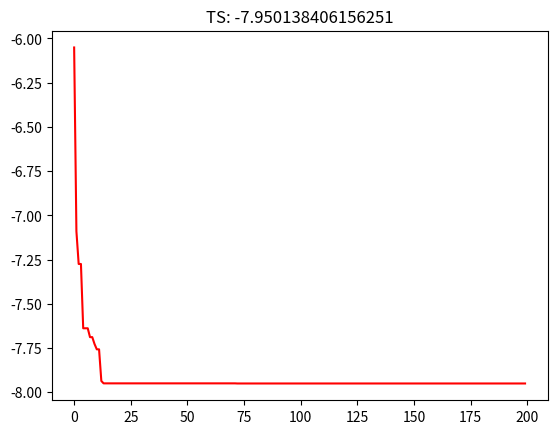

Write Python code to recreate this figure.
# Import the libs
import numpy as np
import matplotlib.pyplot as plt
import random as rd
# Constant definition
MIN_VAL = [-5.0, -5.0]            # The minmum limit of variable
MAX_VAL = [5.0, 5.0]              # The maxxmum limit of variable


# Class definition
class TS():
    """
        TS class
    """

    def __init__(self, vcount=2, ccount=20, tabuL=25, iters=200, tabu_objs=10):
        """
            Initiate the parameters of TS
            -----------------------------
            Parameter:
                vcount    : The number of variables
                ccount    : The number of candidate solutions
                tabuL     : Tabu length(tenure)
                iters     : Number of iterations
                tabu_objs : Number of tabu objects
        """

        self.vcount = vcount  # The number of variables.
        self.ccount = ccount  # The number of candidate solutions.
        self.iters = iters  # Number of iterations, as the end rule.
        self.tabu_objs = tabu_objs
        self.tabu_list = [None] * self.tabu_objs  # Tabu list, used to store the tabu object.
        self.tabu_len = tabuL  # Tabu length.
        self.tabu_len_list = np.array([0] * self.tabu_objs)  # Tabu length list, Corresponds to the Tabu list.
        self.cur_solu = np.array([0.0] * self.vcount)  # The current solution.
        self.best_solu = np.array([0.0] * self.vcount)  # The best solution.
        self.trace = []  # Record the route of best solution.

    def valuate(self, x):
        """
            valuation function
            ------------------
            The valuation function as the rule of contempt is usually the objective function.
            ------------------
            Parameter:
                x : The solution of the valuation function.
        """

        # Objective function
        value = 5 * np.cos(x[0] * x[1]) + x[0] * x[1] + x[1] ** 3
        # Return value
        return value

    def update_Tabu(self, mode, index=None, solu=None):
        """
            upadte_Tabu function
            --------------------
            This function is used to update the tabu list and the tenure of tabu object.
            --------------------
            Parameter:
                mode  :
                index :
                solu  :
        """

        indices = []  # Store the index the value, which is equal to zero.
        # Update the tenure of tabu object.
        for i in range(len(self.tabu_len_list)):
            if self.tabu_len_list[i] != 0:
                self.tabu_len_list[i] -= 1
                # The ralease mode
        if mode == 'release':
            self.sequence_Tabu(index)
            # The add mode
        elif mode == 'add':
            tabuObj = self.valuate(solu)
            if self.tabu_list[0] == None:
                self.sequence_Tabu(0)
            self.tabu_list[len(self.tabu_list) - 1] = tabuObj
            self.tabu_len_list[len(self.tabu_list) - 1] = self.tabu_len
        # Update the tabu list depending on the content of the tabu_list_list.
        for i in range(len(self.tabu_len_list)):
            if self.tabu_len_list[i] == 0:
                indices.append(i)
        if len(indices) == 1:
            self.sequence_Tabu(indices[0])
        elif len(indices) > 1:
            # Part 1
            maxindex = max(indices)  # Maximum index
            self.sequence_Tabu(maxindex)
            # Part 2
            for i in indices:
                if i != max(indices):
                    self.tabu_list[i] = None  # Set the tabu object as None.
                    self.tabu_len_list[i] = 0  # Set the tenure of tabu object as zero.
            objs = []
            objs1 = []
            for obj in self.tabu_list[:maxindex]:
                if obj != None:
                    objs.append(obj)
            for obj in self.tabu_len_list[:maxindex]:
                if obj != 0:
                    objs1.append(obj)
            if objs != []:
                for i in range(len(objs)):
                    self.tabu_list[maxindex - i - 1] = objs[i]
                    self.tabu_len_list[maxindex - i - 1] = objs1[i]
                for i in range(maxindex - len(objs)):
                    self.tabu_list[i] = None
                    self.tabu_len_list[i] = 0
            else:
                for i in range(maxindex):
                    self.tabu_list[i] = None
                    self.tabu_len_list[i] = 0

    def sequence_Tabu(self, index):
        """
            sequence_Tabu function
            ----------------------
            Parameter:
                index : The index of the tabu object to be deleted.
        """

        if index != len(self.tabu_list) - 1:
            for i in range(len(self.tabu_list) - 1 - index):
                self.tabu_list[index + i] = self.tabu_list[index + i + 1]
                self.tabu_len_list[index + i] = self.tabu_len_list[index + i + 1]
            self.tabu_list[len(self.tabu_list) - 1] = None
            self.tabu_len_list[len(self.tabu_list) - 1] = 0

    def run(self):
        """
            run function
            ------------
            Execute the TS algorithm.
        """

        # Produce the initial solution and set the best soluiton.
        for i in range(self.vcount):
            self.cur_solu[i] = rd.uniform(-2, 2)
            self.best_solu[i] = self.cur_solu[i]
        # Update the tabu list and the tenure of tabu object.
        self.update_Tabu('add', solu=self.cur_solu)
        # Iteration
        counter = 0  # The counter of iteration
        while counter < self.iters:
            counter += 1  # The counter add 1 when finishs a loop.
            candi_solu = np.zeros((self.ccount, self.vcount))  # Store the candidate solutions.
            # Select some candidate solutions from the near area of the current solution.
            for i in range(self.ccount):
                for j in range(self.vcount):
                    candi_solu[i, j] = self.cur_solu[j] + rd.uniform(-1, 1)
            # Identify whether the candidate solutions are kept in the limited area.
            for i in range(self.vcount):
                for j in range(self.ccount):
                    if candi_solu[j, i] > MAX_VAL[i]:
                        candi_solu[j, i] = MAX_VAL[i]
                    elif candi_solu[j, i] < MIN_VAL[i]:
                        candi_solu[j, i] = MIN_VAL[i]
            isAll = False  # A sign of all solutions kept in tabu list.
            isPart = False  # A sign of a part of solutions kept in tabu list.
            count = [0] * self.ccount
            for i in range(self.ccount):
                for k in range(len(self.tabu_list)):
                    if self.valuate(candi_solu[i]) == self.tabu_list[k]:
                        count[i] = 1
            temp = 0
            for i in count:
                if i == 1:
                    temp += 1
            if temp == self.ccount:
                isAll = True
            elif temp < self.ccount and temp > 0:
                isPart = True

            if isAll == True:
                ############################################
                #    Part1 : All solutions in Tabu list.   #
                ############################################
                temp_tabu_list = []
                for tabuObj in self.tabu_list:
                    if tabuObj != None:
                        temp_tabu_list.append(tabuObj)
                index = np.argmin(np.array(temp_tabu_list))  # Obtain the index of minimum value from the tabu list
                temp_solu = np.array([0.0] * self.vcount)
                for solu in candi_solu:
                    if self.valuate(solu) == self.tabu_list[index]:
                        temp_solu = solu
                # Update the current solution.
                self.cur_solu = temp_solu
                # Update the best solution according to the valuate function and requirements.
                if self.valuate(self.cur_solu) < self.valuate(self.best_solu):
                    self.best_solu = self.cur_solu
                    # Update the tabu list and the tenure of tabu object.
                self.update_Tabu('release', index=index)

            elif isPart == True:
                ##################################################
                #    Part2 : A part of solutions in Tabu list.   #
                ##################################################
                isExistbest = False
                temp_bsolu = []
                bsolu = np.array([0.0] * self.vcount)
                for solu in candi_solu:
                    if self.valuate(solu) < self.valuate(self.best_solu):
                        isExistbest = True
                        temp_bsolu.append(solu)
                if isExistbest == True:
                    ###################################################################
                    #    Part2.1 : Exist the best solution in  candidate solutions.   #
                    #              Some of these exist in tabu list.                  #
                    ###################################################################
                    isInTabu = False
                    index = 0
                    #
                    if len(temp_bsolu) == 1:
                        bsolu = temp_bsolu[0]
                    elif len(temp_bsolu) != 1 and len(temp_bsolu) != 0:
                        bsolu = temp_bsolu[0]
                        for solu in temp_bsolu[1:]:
                            if self.valuate(solu) < self.valuate(bsolu):
                                bsolu = solu
                    #
                    for i in range(len(self.tabu_list)):
                        if self.valuate(bsolu) == self.tabu_list[i]:
                            isInTabu = True
                            index = i
                    # Update the current solution.
                    self.cur_solu = bsolu
                    # Update the best solution.
                    if self.valuate(bsolu) < self.valuate(self.best_solu):
                        self.best_solu = bsolu
                    #
                    if isInTabu == True:
                        # Update the tabu list and the tenure of tabu object.
                        self.update_Tabu('release', index=index)
                    else:
                        index = len(self.tabu_list) - 1
                        # Update the tabu list and the tenure of tabu object.
                        self.update_Tabu(index, 'add', solu=self.cur_solu)
                else:
                    #################################################################
                    #    Part2.2 : None the best solution in candidate solutions.   #
                    #              None solutions exist in tabu list.               #
                    #################################################################
                    notInTabu = []
                    for solu in candi_solu:
                        count = 0
                        for i in range(len(self.tabu_list)):
                            if self.valuate(solu) != self.tabu_list[i]:
                                count += 1
                        if count == len(self.tabu_list):
                            notInTabu.append(solu)
                    temp_solu = notInTabu[0]
                    if len(notInTabu) != 1:
                        for solu in notInTabu[1:]:
                            if self.valuate(solu) < self.valuate(temp_solu):
                                temp_solu = solu
                    # Update the current solution according to the valuate function and requirements.
                    if self.valuate(temp_solu) < self.valuate(self.cur_solu):
                        self.cur_solu = temp_solu
                        # Update the tabu list and the tenure of tabu object.
                        self.update_Tabu('add', index=len(self.tabu_list) - 1, solu=self.cur_solu)
                        # Update the best solution according to the valuate function and requirements.
                        if self.valuate(self.cur_solu) < self.valuate(self.best_solu):
                            self.best_solu = self.cur_solu

            else:
                #############################################
                #    Part3 : None solutions in tabu list.   #
                #############################################
                bcandi_solu = candi_solu[0]
                for solu in candi_solu[1:]:
                    if self.valuate(solu) < self.valuate(bcandi_solu):
                        bcandi_solu = solu
                # Update the current solution according to the valuate function and requirements.
                if self.valuate(bcandi_solu) < self.valuate(self.cur_solu):
                    self.cur_solu = bcandi_solu
                    # Update the tabu list and the tenure of tabu object.
                    self.update_Tabu('add', index=len(self.tabu_list) - 1, solu=self.cur_solu)
                    # Update the best solution according to the valuate function and requirements.
                    if self.valuate(self.cur_solu) < self.valuate(self.best_solu):
                        self.best_solu = self.cur_solu

                        # Add the best solution to the trace list
            self.trace.append(self.valuate(self.best_solu))


def main():
    """
        main function
    """

    ts = TS(iters=200)
    ts.run()
    print('最优解:', ts.best_solu)
    print('最小值', ts.valuate(ts.best_solu))

    plt.plot(ts.trace, 'r')
    title = 'TS: ' + str(ts.valuate(ts.best_solu))
    plt.title(title)
    plt.show()


if __name__ == "__main__":
    main()